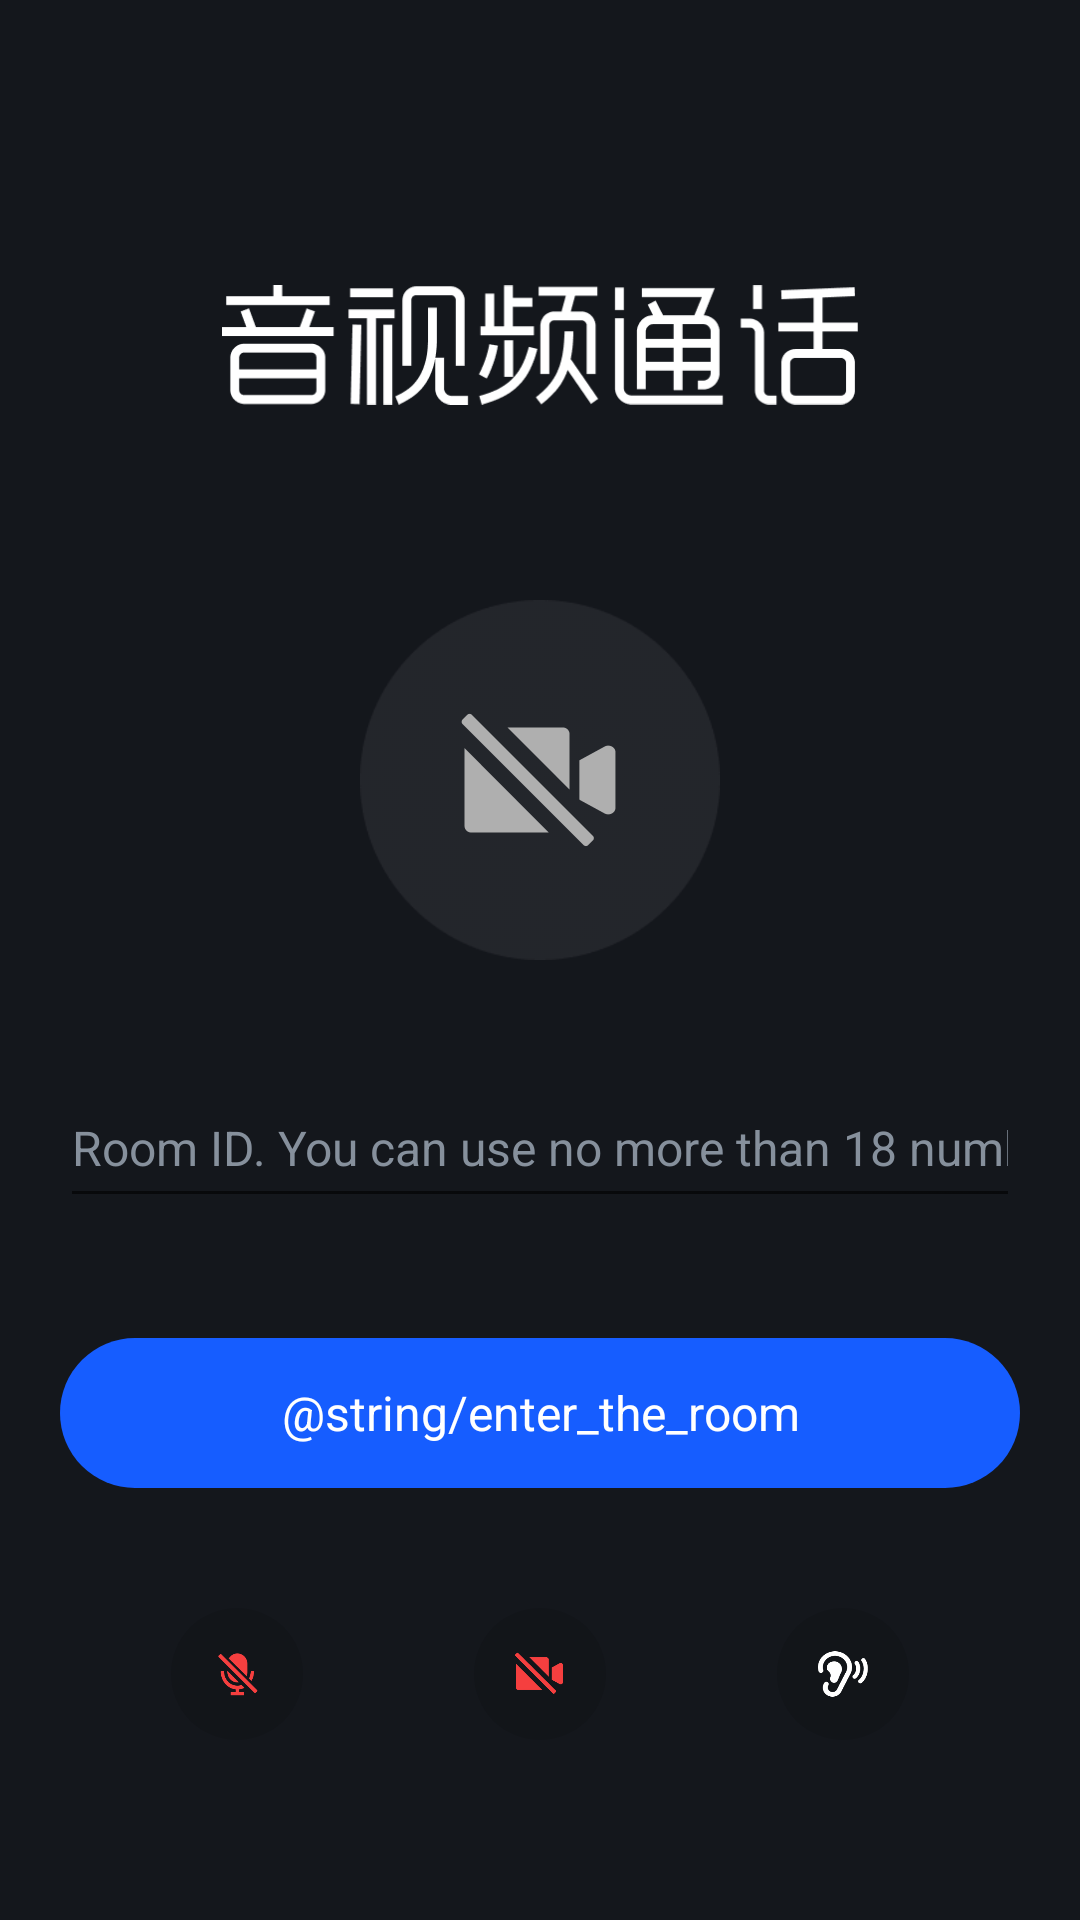

Android layout source for this screen:
<!-- AndroidManifest.xml: fallback theme Theme.MaterialComponents.DayNight.NoActionBar -->
<!-- res/layout/activity_preview.xml -->
<?xml version="1.0" encoding="utf-8"?>
<androidx.constraintlayout.widget.ConstraintLayout xmlns:android="http://schemas.android.com/apk/res/android"
    xmlns:app="http://schemas.android.com/apk/res-auto"
    xmlns:tools="http://schemas.android.com/tools"
    android:layout_width="match_parent"
    android:layout_height="match_parent"
    tools:background="#E5E5E5"
    tools:context=".feature.preview.PreviewActivity">

    <FrameLayout
        android:id="@+id/preview_render_container"
        android:layout_width="match_parent"
        android:layout_height="match_parent" />

    <FrameLayout
        android:id="@+id/preview_render_disable"
        android:layout_width="match_parent"
        android:background="#1D2129"
        android:layout_height="match_parent" >

        <ImageView
            android:layout_width="120dp"
            android:layout_height="120dp"
            android:layout_gravity="center_horizontal"
            android:layout_marginTop="200dp"
            android:background="@drawable/bg_round"
            android:padding="30dp"
            android:src="@drawable/ic_camera_off_white" />
    </FrameLayout>

    <View
        android:background="#50000000"
        android:layout_width="match_parent"
        android:layout_height="match_parent" />

    <ImageView
        android:id="@+id/preview_back_btn"
        android:layout_width="50dp"
        android:layout_height="50dp"
        android:layout_marginLeft="20dp"
        android:layout_marginTop="45dp"
        android:padding="12dp"
        android:src="@drawable/back_arrow"
        app:layout_constraintLeft_toLeftOf="parent"
        app:layout_constraintTop_toTopOf="parent" />

    <ImageView
        android:layout_width="212dp"
        android:layout_height="40dp"
        android:layout_marginTop="95dp"
        android:src="@drawable/preview_logo"
        app:layout_constraintLeft_toLeftOf="parent"
        app:layout_constraintRight_toRightOf="parent"
        app:layout_constraintTop_toTopOf="parent" />

    <EditText
        android:id="@+id/preview_input_et"
        android:layout_width="0dp"
        android:layout_height="50dp"
        android:layout_marginLeft="20dp"
        android:layout_marginRight="20dp"
        android:layout_marginBottom="234dp"
        android:hint="@string/please_enter_room_number"
        android:imeOptions="actionDone"
        android:inputType="number"
        android:maxLength="18"
        android:maxLines="1"
        android:textColor="@color/white"
        android:textColorHint="#86909C"
        android:textSize="16dp"
        app:layout_constraintBottom_toBottomOf="parent"
        app:layout_constraintLeft_toLeftOf="parent"
        app:layout_constraintRight_toRightOf="parent" />

    <TextView
        android:id="@+id/preview_input_error"
        android:layout_width="0dp"
        android:layout_height="wrap_content"
        android:layout_marginLeft="20dp"
        android:layout_marginTop="4dp"
        android:layout_marginRight="20dp"
        android:text="@string/room_number_error_content_limit"
        android:textColor="#F65656"
        android:textSize="14sp"
        android:visibility="invisible"
        app:layout_constraintLeft_toLeftOf="parent"
        app:layout_constraintRight_toRightOf="parent"
        app:layout_constraintTop_toBottomOf="@id/preview_input_et" />

    <TextView
        android:id="@+id/preview_enter_btn"
        android:layout_width="0dp"
        android:layout_height="50dp"
        android:layout_marginLeft="20dp"
        android:layout_marginRight="20dp"
        android:layout_marginBottom="144dp"
        android:background="@drawable/preview_enter_room_background"
        android:gravity="center"
        android:text="@string/enter_the_room"
        android:textColor="@color/white"
        android:textSize="16sp"
        app:layout_constraintBottom_toBottomOf="parent"
        app:layout_constraintLeft_toLeftOf="parent"
        app:layout_constraintRight_toRightOf="parent" />

    <ImageView
        android:id="@+id/preview_mic_btn"
        android:layout_width="44dp"
        android:layout_height="44dp"
        android:layout_marginBottom="60dp"
        android:background="@drawable/preview_icon_bg"
        android:padding="13.5dp"
        android:src="@drawable/microphone_disable_icon"
        app:layout_constraintBottom_toBottomOf="parent"
        app:layout_constraintLeft_toLeftOf="parent"
        app:layout_constraintRight_toLeftOf="@id/preview_camera_btn" />

    <ImageView
        android:id="@+id/preview_camera_btn"
        android:layout_width="44dp"
        android:layout_height="44dp"
        android:layout_marginBottom="60dp"
        android:background="@drawable/preview_icon_bg"
        android:padding="13.5dp"
        android:src="@drawable/camera_disable_icon"
        app:layout_constraintBottom_toBottomOf="parent"
        app:layout_constraintLeft_toRightOf="@id/preview_mic_btn"
        app:layout_constraintRight_toLeftOf="@id/preview_speaker_phone_btn" />

    <ImageView
        android:id="@+id/preview_speaker_phone_btn"
        android:layout_width="44dp"
        android:layout_height="44dp"
        android:layout_marginBottom="60dp"
        android:background="@drawable/preview_icon_bg"
        android:padding="13.5dp"
        android:src="@drawable/earpiece_icon"
        app:layout_constraintBottom_toBottomOf="parent"
        app:layout_constraintLeft_toRightOf="@id/preview_camera_btn"
        app:layout_constraintRight_toRightOf="parent" />

    <TextView
        android:id="@+id/preview_version"
        android:layout_width="wrap_content"
        android:layout_height="wrap_content"
        android:layout_marginBottom="20dp"
        android:textColor="#86909C"
        android:textSize="12dp"
        app:layout_constraintBottom_toBottomOf="parent"
        app:layout_constraintLeft_toLeftOf="parent"
        app:layout_constraintRight_toRightOf="parent" />

</androidx.constraintlayout.widget.ConstraintLayout>
<!-- resources referenced by this layout -->
<resources>
  <!-- drawable bg_round: png bitmap (drawable-xxhdpi, 1336 bytes) -->
  <!-- drawable camera_disable_icon: png bitmap (drawable-xxhdpi, 1656 bytes) -->
  <!-- drawable earpiece_icon: png bitmap (drawable-xxhdpi, 2515 bytes) -->
  <!-- drawable ic_camera_off_white: png bitmap (drawable-xxhdpi, 1597 bytes) -->
  <!-- drawable microphone_disable_icon: png bitmap (drawable-xxhdpi, 2392 bytes) -->
  <!-- drawable preview_enter_room_background (drawable) -->
  <?xml version="1.0" encoding="utf-8"?>
  <selector xmlns:android="http://schemas.android.com/apk/res/android">
      <item android:drawable="@drawable/preview_enter_enable_background" android:state_enabled="true" />
      <item android:drawable="@drawable/preview_enter_disable_background" android:state_enabled="false" />
      <item android:drawable="@drawable/preview_enter_disable_background" />
  </selector>
  <!-- drawable preview_icon_bg (drawable) -->
  <?xml version="1.0" encoding="utf-8"?>
  <shape xmlns:android="http://schemas.android.com/apk/res/android"
      android:shape="oval">
  
      <solid android:color="#19000000" />
  </shape>
  <!-- drawable preview_logo: png bitmap (drawable-xxhdpi, 7939 bytes) -->
  <string name="please_enter_room_number">Room ID. You can use no more than 18 numbers.</string>
  <string name="room_number_error_content_limit">Sorry, only no more than 18 numbers are allowed.</string>
  <!-- drawable preview_enter_enable_background (drawable) -->
  <?xml version="1.0" encoding="utf-8"?>
  <layer-list xmlns:android="http://schemas.android.com/apk/res/android">
  
      <item android:height="50dp">
          <shape android:shape="rectangle">
              <corners android:radius="25dp" />
              <solid android:color="#165DFF" />
          </shape>
      </item>
  </layer-list>
  <!-- drawable preview_enter_disable_background (drawable) -->
  <?xml version="1.0" encoding="utf-8"?>
  <layer-list xmlns:android="http://schemas.android.com/apk/res/android">
  
      <item android:height="50dp">
          <shape android:shape="rectangle">
              <corners android:radius="25dp" />
              <solid android:color="#66165DFF" />
          </shape>
      </item>
  </layer-list>
  <!-- not gathered from this repository: default colours our renderer supplied (Android Studio template values) -->
  <color name="white">#FFFFFFFF</color>
</resources>
